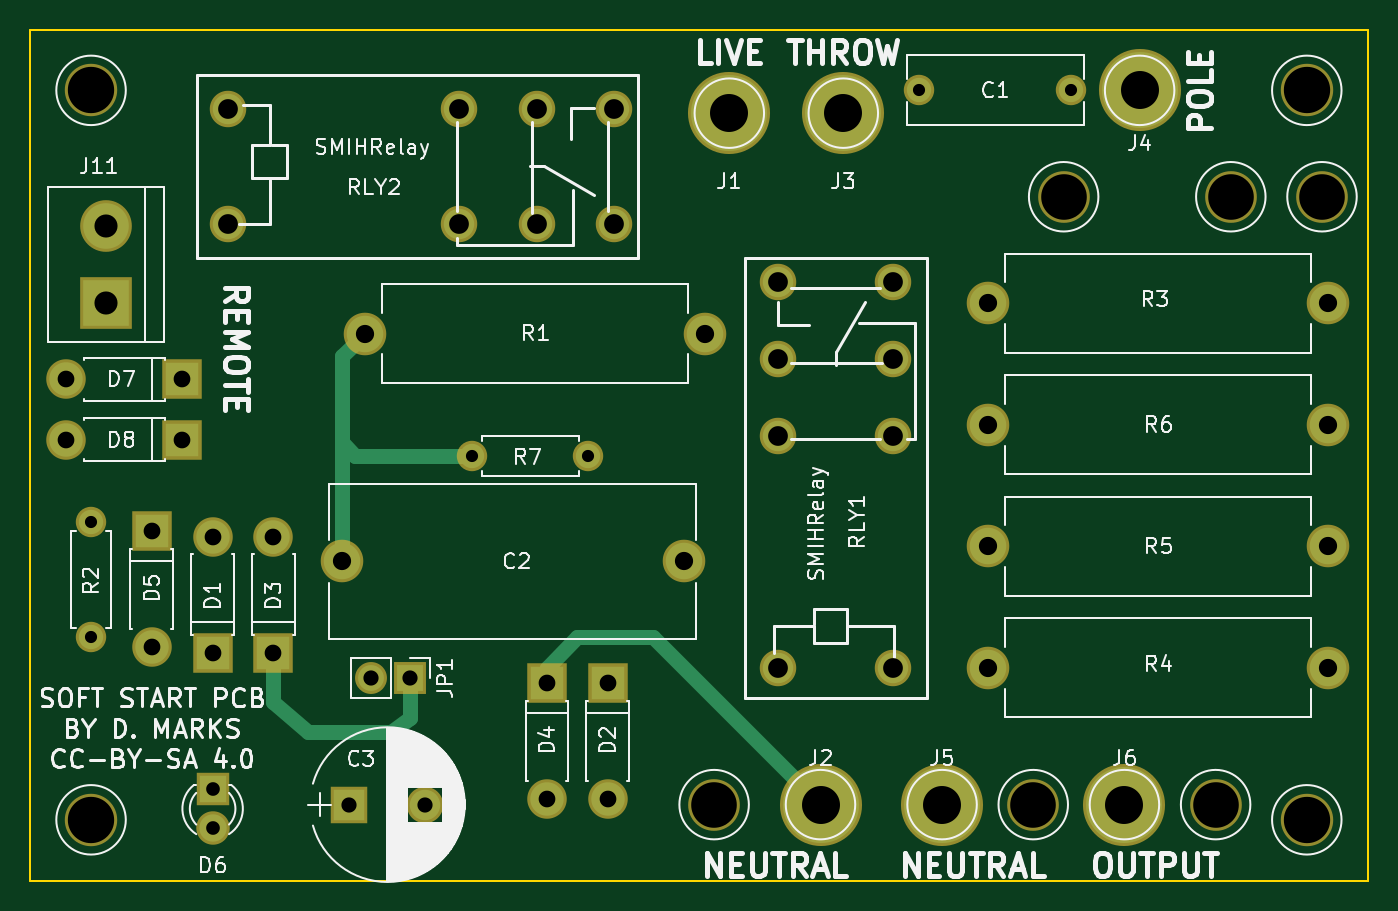
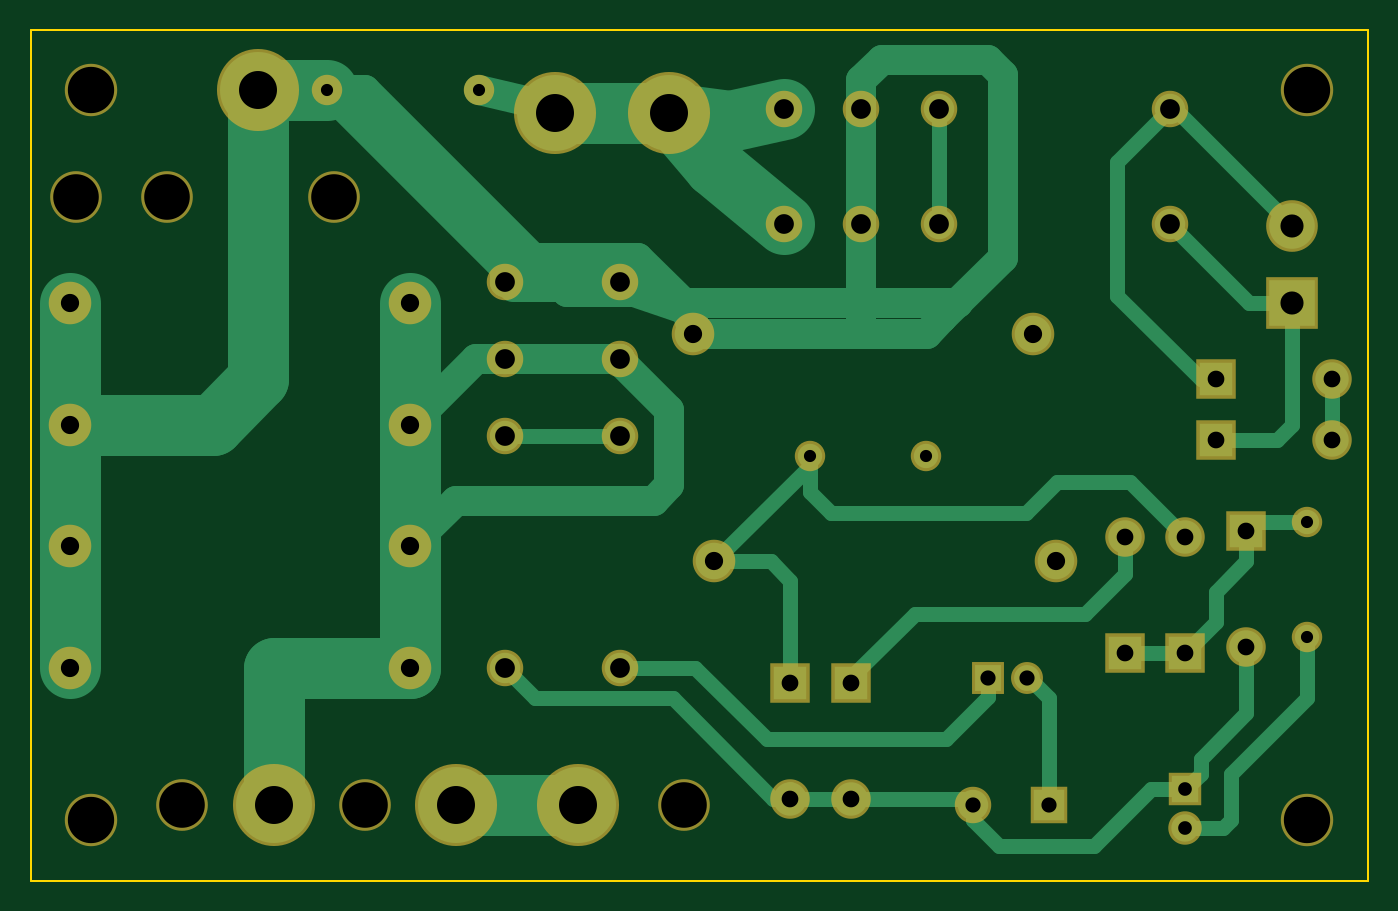
Circuit board: 9 layer files. Board 88.0 x 56.0 mm.
- bottom_copper: SoftStart-B.Cu.gbr (9370 bytes)
- bottom_mask: SoftStart-B.Mask.gbr (2703 bytes)
- bottom_silk: SoftStart-B.SilkS.gbr (265 bytes)
- outline: SoftStart-Edge.Cuts.gbr (493 bytes)
- top_copper: SoftStart-F.Cu.gbr (3376 bytes)
- top_mask: SoftStart-F.Mask.gbr (2703 bytes)
- top_silk: SoftStart-F.SilkS.gbr (58536 bytes)
- drill: SoftStart-NPTH.drl (273 bytes)
- drill: SoftStart.drl (1027 bytes)

=== bottom_copper: SoftStart-B.Cu.gbr (9370 bytes, source omitted) ===
=== bottom_mask: SoftStart-B.Mask.gbr ===
G04 #@! TF.FileFunction,Soldermask,Bot*
%FSLAX46Y46*%
G04 Gerber Fmt 4.6, Leading zero omitted, Abs format (unit mm)*
G04 Created by KiCad (PCBNEW 4.0.7) date 10/26/20 23:17:11*
%MOMM*%
%LPD*%
G01*
G04 APERTURE LIST*
%ADD10C,0.100000*%
%ADD11C,2.000000*%
%ADD12C,2.800000*%
%ADD13R,2.400000X2.400000*%
%ADD14C,2.400000*%
%ADD15R,2.600000X2.600000*%
%ADD16O,2.600000X2.600000*%
%ADD17R,2.200000X2.200000*%
%ADD18C,2.200000*%
%ADD19C,5.400000*%
%ADD20O,2.800000X2.800000*%
%ADD21O,2.000000X2.000000*%
%ADD22C,3.448000*%
%ADD23R,3.400000X3.400000*%
%ADD24C,3.400000*%
%ADD25R,2.100000X2.100000*%
%ADD26O,2.100000X2.100000*%
G04 APERTURE END LIST*
D10*
D11*
X188500000Y-73000000D03*
X178500000Y-73000000D03*
D12*
X163000000Y-104000000D03*
X140500000Y-104000000D03*
D13*
X141000000Y-120000000D03*
D14*
X146000000Y-120000000D03*
D15*
X132000000Y-110000000D03*
D16*
X132000000Y-102380000D03*
D15*
X158000000Y-112000000D03*
D16*
X158000000Y-119620000D03*
D15*
X136000000Y-110000000D03*
D16*
X136000000Y-102380000D03*
D15*
X154000000Y-112000000D03*
D16*
X154000000Y-119620000D03*
D15*
X128000000Y-102000000D03*
D16*
X128000000Y-109620000D03*
D17*
X132000000Y-119000000D03*
D18*
X132000000Y-121540000D03*
D19*
X166000000Y-74500000D03*
X172000000Y-120000000D03*
X173500000Y-74500000D03*
X193000000Y-73000000D03*
X180000000Y-120000000D03*
X192000000Y-120000000D03*
D12*
X142000000Y-89000000D03*
D20*
X164400000Y-89000000D03*
D11*
X124000000Y-109000000D03*
D21*
X124000000Y-101380000D03*
D12*
X183000000Y-87000000D03*
D20*
X205400000Y-87000000D03*
D12*
X183000000Y-111000000D03*
D20*
X205400000Y-111000000D03*
D12*
X183000000Y-103000000D03*
D20*
X205400000Y-103000000D03*
D12*
X183000000Y-95000000D03*
D20*
X205400000Y-95000000D03*
D14*
X169200000Y-111000000D03*
X169200000Y-95760000D03*
X169200000Y-85600000D03*
X169200000Y-90680000D03*
X176800000Y-111000000D03*
X176800000Y-90680000D03*
X176800000Y-95760000D03*
X176800000Y-85600000D03*
D22*
X204000000Y-121000000D03*
X204000000Y-73000000D03*
X124000000Y-73000000D03*
X124000000Y-121000000D03*
D11*
X156720000Y-97040000D03*
D21*
X149100000Y-97040000D03*
D15*
X130000000Y-92000000D03*
D16*
X122380000Y-92000000D03*
D15*
X130000000Y-96000000D03*
D16*
X122380000Y-96000000D03*
D23*
X125000000Y-87000000D03*
D24*
X125000000Y-81920000D03*
D14*
X133000000Y-74200000D03*
X148240000Y-74200000D03*
X158400000Y-74200000D03*
X153320000Y-74200000D03*
X133000000Y-81800000D03*
X153320000Y-81800000D03*
X148240000Y-81800000D03*
X158400000Y-81800000D03*
D24*
X188000000Y-80000000D03*
X199000000Y-80000000D03*
X205000000Y-80000000D03*
X186000000Y-120000000D03*
X198000000Y-120000000D03*
X165000000Y-120000000D03*
D25*
X144975000Y-111675000D03*
D26*
X142435000Y-111675000D03*
M02*

=== bottom_silk: SoftStart-B.SilkS.gbr ===
G04 #@! TF.FileFunction,Legend,Bot*
%FSLAX46Y46*%
G04 Gerber Fmt 4.6, Leading zero omitted, Abs format (unit mm)*
G04 Created by KiCad (PCBNEW 4.0.7) date 10/26/20 23:17:11*
%MOMM*%
%LPD*%
G01*
G04 APERTURE LIST*
%ADD10C,0.100000*%
G04 APERTURE END LIST*
D10*
M02*

=== outline: SoftStart-Edge.Cuts.gbr ===
G04 #@! TF.FileFunction,Profile,NP*
%FSLAX46Y46*%
G04 Gerber Fmt 4.6, Leading zero omitted, Abs format (unit mm)*
G04 Created by KiCad (PCBNEW 4.0.7) date 10/26/20 23:17:11*
%MOMM*%
%LPD*%
G01*
G04 APERTURE LIST*
%ADD10C,0.100000*%
%ADD11C,0.150000*%
G04 APERTURE END LIST*
D10*
D11*
X120000000Y-125000000D02*
X120000000Y-69000000D01*
X208000000Y-125000000D02*
X120000000Y-125000000D01*
X208000000Y-69000000D02*
X208000000Y-125000000D01*
X120000000Y-69000000D02*
X208000000Y-69000000D01*
M02*

=== top_copper: SoftStart-F.Cu.gbr ===
G04 #@! TF.FileFunction,Copper,L1,Top,Signal*
%FSLAX46Y46*%
G04 Gerber Fmt 4.6, Leading zero omitted, Abs format (unit mm)*
G04 Created by KiCad (PCBNEW 4.0.7) date 10/26/20 23:17:11*
%MOMM*%
%LPD*%
G01*
G04 APERTURE LIST*
%ADD10C,0.100000*%
%ADD11C,1.600000*%
%ADD12C,2.400000*%
%ADD13R,2.000000X2.000000*%
%ADD14C,2.000000*%
%ADD15R,2.200000X2.200000*%
%ADD16O,2.200000X2.200000*%
%ADD17R,1.800000X1.800000*%
%ADD18C,1.800000*%
%ADD19C,5.000000*%
%ADD20O,2.400000X2.400000*%
%ADD21O,1.600000X1.600000*%
%ADD22R,3.000000X3.000000*%
%ADD23C,3.000000*%
%ADD24R,1.700000X1.700000*%
%ADD25O,1.700000X1.700000*%
%ADD26C,1.000000*%
G04 APERTURE END LIST*
D10*
D11*
X188500000Y-73000000D03*
X178500000Y-73000000D03*
D12*
X163000000Y-104000000D03*
X140500000Y-104000000D03*
D13*
X141000000Y-120000000D03*
D14*
X146000000Y-120000000D03*
D15*
X132000000Y-110000000D03*
D16*
X132000000Y-102380000D03*
D15*
X158000000Y-112000000D03*
D16*
X158000000Y-119620000D03*
D15*
X136000000Y-110000000D03*
D16*
X136000000Y-102380000D03*
D15*
X154000000Y-112000000D03*
D16*
X154000000Y-119620000D03*
D15*
X128000000Y-102000000D03*
D16*
X128000000Y-109620000D03*
D17*
X132000000Y-119000000D03*
D18*
X132000000Y-121540000D03*
D19*
X166000000Y-74500000D03*
X172000000Y-120000000D03*
X173500000Y-74500000D03*
X193000000Y-73000000D03*
X180000000Y-120000000D03*
X192000000Y-120000000D03*
D12*
X142000000Y-89000000D03*
D20*
X164400000Y-89000000D03*
D11*
X124000000Y-109000000D03*
D21*
X124000000Y-101380000D03*
D12*
X183000000Y-87000000D03*
D20*
X205400000Y-87000000D03*
D12*
X183000000Y-111000000D03*
D20*
X205400000Y-111000000D03*
D12*
X183000000Y-103000000D03*
D20*
X205400000Y-103000000D03*
D12*
X183000000Y-95000000D03*
D20*
X205400000Y-95000000D03*
D14*
X169200000Y-111000000D03*
X169200000Y-95760000D03*
X169200000Y-85600000D03*
X169200000Y-90680000D03*
X176800000Y-111000000D03*
X176800000Y-90680000D03*
X176800000Y-95760000D03*
X176800000Y-85600000D03*
D11*
X156720000Y-97040000D03*
D21*
X149100000Y-97040000D03*
D15*
X130000000Y-92000000D03*
D16*
X122380000Y-92000000D03*
D15*
X130000000Y-96000000D03*
D16*
X122380000Y-96000000D03*
D22*
X125000000Y-87000000D03*
D23*
X125000000Y-81920000D03*
D14*
X133000000Y-74200000D03*
X148240000Y-74200000D03*
X158400000Y-74200000D03*
X153320000Y-74200000D03*
X133000000Y-81800000D03*
X153320000Y-81800000D03*
X148240000Y-81800000D03*
X158400000Y-81800000D03*
D24*
X144975000Y-111675000D03*
D25*
X142435000Y-111675000D03*
D26*
X132000000Y-102380000D02*
X132000000Y-102000000D01*
X149100000Y-97040000D02*
X141390000Y-97040000D01*
X141390000Y-97040000D02*
X140500000Y-96150000D01*
X140500000Y-104000000D02*
X140500000Y-96150000D01*
X140500000Y-90500000D02*
X142000000Y-89000000D01*
X140500000Y-96150000D02*
X140500000Y-90500000D01*
X158000000Y-119620000D02*
X158000000Y-120000000D01*
X154000000Y-112000000D02*
X154000000Y-111000000D01*
X154000000Y-111000000D02*
X156000000Y-109000000D01*
X156000000Y-109000000D02*
X161000000Y-109000000D01*
X161000000Y-109000000D02*
X172000000Y-120000000D01*
X136000000Y-103000000D02*
X136000000Y-102380000D01*
X136000000Y-110000000D02*
X136000000Y-113250000D01*
X144975000Y-114275000D02*
X144975000Y-111675000D01*
X143750000Y-115250000D02*
X144975000Y-114275000D01*
X138250000Y-115250000D02*
X143750000Y-115250000D01*
X136000000Y-113250000D02*
X138250000Y-115250000D01*
X169000000Y-111000000D02*
X169200000Y-111000000D01*
M02*

=== top_mask: SoftStart-F.Mask.gbr ===
G04 #@! TF.FileFunction,Soldermask,Top*
%FSLAX46Y46*%
G04 Gerber Fmt 4.6, Leading zero omitted, Abs format (unit mm)*
G04 Created by KiCad (PCBNEW 4.0.7) date 10/26/20 23:17:11*
%MOMM*%
%LPD*%
G01*
G04 APERTURE LIST*
%ADD10C,0.100000*%
%ADD11C,2.000000*%
%ADD12C,2.800000*%
%ADD13R,2.400000X2.400000*%
%ADD14C,2.400000*%
%ADD15R,2.600000X2.600000*%
%ADD16O,2.600000X2.600000*%
%ADD17R,2.200000X2.200000*%
%ADD18C,2.200000*%
%ADD19C,5.400000*%
%ADD20O,2.800000X2.800000*%
%ADD21O,2.000000X2.000000*%
%ADD22C,3.448000*%
%ADD23R,3.400000X3.400000*%
%ADD24C,3.400000*%
%ADD25R,2.100000X2.100000*%
%ADD26O,2.100000X2.100000*%
G04 APERTURE END LIST*
D10*
D11*
X188500000Y-73000000D03*
X178500000Y-73000000D03*
D12*
X163000000Y-104000000D03*
X140500000Y-104000000D03*
D13*
X141000000Y-120000000D03*
D14*
X146000000Y-120000000D03*
D15*
X132000000Y-110000000D03*
D16*
X132000000Y-102380000D03*
D15*
X158000000Y-112000000D03*
D16*
X158000000Y-119620000D03*
D15*
X136000000Y-110000000D03*
D16*
X136000000Y-102380000D03*
D15*
X154000000Y-112000000D03*
D16*
X154000000Y-119620000D03*
D15*
X128000000Y-102000000D03*
D16*
X128000000Y-109620000D03*
D17*
X132000000Y-119000000D03*
D18*
X132000000Y-121540000D03*
D19*
X166000000Y-74500000D03*
X172000000Y-120000000D03*
X173500000Y-74500000D03*
X193000000Y-73000000D03*
X180000000Y-120000000D03*
X192000000Y-120000000D03*
D12*
X142000000Y-89000000D03*
D20*
X164400000Y-89000000D03*
D11*
X124000000Y-109000000D03*
D21*
X124000000Y-101380000D03*
D12*
X183000000Y-87000000D03*
D20*
X205400000Y-87000000D03*
D12*
X183000000Y-111000000D03*
D20*
X205400000Y-111000000D03*
D12*
X183000000Y-103000000D03*
D20*
X205400000Y-103000000D03*
D12*
X183000000Y-95000000D03*
D20*
X205400000Y-95000000D03*
D14*
X169200000Y-111000000D03*
X169200000Y-95760000D03*
X169200000Y-85600000D03*
X169200000Y-90680000D03*
X176800000Y-111000000D03*
X176800000Y-90680000D03*
X176800000Y-95760000D03*
X176800000Y-85600000D03*
D22*
X204000000Y-121000000D03*
X204000000Y-73000000D03*
X124000000Y-73000000D03*
X124000000Y-121000000D03*
D11*
X156720000Y-97040000D03*
D21*
X149100000Y-97040000D03*
D15*
X130000000Y-92000000D03*
D16*
X122380000Y-92000000D03*
D15*
X130000000Y-96000000D03*
D16*
X122380000Y-96000000D03*
D23*
X125000000Y-87000000D03*
D24*
X125000000Y-81920000D03*
D14*
X133000000Y-74200000D03*
X148240000Y-74200000D03*
X158400000Y-74200000D03*
X153320000Y-74200000D03*
X133000000Y-81800000D03*
X153320000Y-81800000D03*
X148240000Y-81800000D03*
X158400000Y-81800000D03*
D24*
X188000000Y-80000000D03*
X199000000Y-80000000D03*
X205000000Y-80000000D03*
X186000000Y-120000000D03*
X198000000Y-120000000D03*
X165000000Y-120000000D03*
D25*
X144975000Y-111675000D03*
D26*
X142435000Y-111675000D03*
M02*

=== top_silk: SoftStart-F.SilkS.gbr (58536 bytes, source omitted) ===
=== drill: SoftStart-NPTH.drl ===
M48
;DRILL file {KiCad 4.0.7} date 10/26/20 23:17:13
;FORMAT={-:-/ absolute / metric / decimal}
FMAT,2
METRIC,TZ
T1C3.000
T2C3.048
%
G90
G05
M71
T1
X165.Y-120.
X186.Y-120.
X188.Y-80.
X198.Y-120.
X199.Y-80.
X205.Y-80.
T2
X124.Y-73.
X124.Y-121.
X204.Y-73.
X204.Y-121.
T0
M30

=== drill: SoftStart.drl ===
M48
;DRILL file {KiCad 4.0.7} date 10/26/20 23:17:13
;FORMAT={-:-/ absolute / metric / decimal}
FMAT,2
METRIC,TZ
T1C0.800
T2C0.900
T3C1.000
T4C1.100
T5C1.200
T6C1.300
T7C1.520
T8C2.500
%
G90
G05
M71
T1
X124.Y-101.38
X124.Y-109.
X149.1Y-97.04
X156.72Y-97.04
X178.5Y-73.
X188.5Y-73.
T2
X132.Y-119.
X132.Y-121.54
T3
X141.Y-120.
X142.435Y-111.675
X144.975Y-111.675
X146.Y-120.
T4
X122.38Y-92.
X122.38Y-96.
X128.Y-102.
X128.Y-109.62
X130.Y-92.
X130.Y-96.
X132.Y-102.38
X132.Y-110.
X136.Y-102.38
X136.Y-110.
X154.Y-112.
X154.Y-119.62
X158.Y-112.
X158.Y-119.62
T5
X140.5Y-104.
X142.Y-89.
X163.Y-104.
X164.4Y-89.
X183.Y-87.
X183.Y-95.
X183.Y-103.
X183.Y-111.
X205.4Y-87.
X205.4Y-95.
X205.4Y-103.
X205.4Y-111.
T6
X133.Y-74.2
X133.Y-81.8
X148.24Y-74.2
X148.24Y-81.8
X153.32Y-74.2
X153.32Y-81.8
X158.4Y-74.2
X158.4Y-81.8
X169.2Y-85.6
X169.2Y-90.68
X169.2Y-95.76
X169.2Y-111.
X176.8Y-85.6
X176.8Y-90.68
X176.8Y-95.76
X176.8Y-111.
T7
X125.Y-81.92
X125.Y-87.
T8
X166.Y-74.5
X172.Y-120.
X173.5Y-74.5
X180.Y-120.
X192.Y-120.
X193.Y-73.
T0
M30
